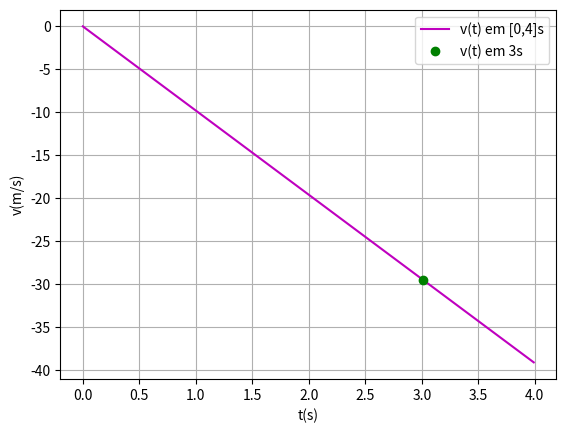

The matplotlib source for this figure:
import numpy as np
import matplotlib.pyplot as plt

#b
#INPUTS
g = -9.8

t0 = 0
tF = 4
dT = 0.01

v0 = 0

N = int((tF-t0)/dT)
print("N = ",N)

#Arrays
t = np.linspace(t0,tF, N)
v = np.empty(N)

v[0] = v0

#Euler
for i in range (N-1):
    v[i+1] = v[i] + g*dT
    t[i+1] = t[i] + dT

#Gráficos
plt.plot(t, v, "-m", label = "v(t) em [0,4]s")
plt.legend()
plt.grid()

plt.xlabel("t(s)")
plt.ylabel("v(m/s)")

#b_2
for i in range(N-1):
    if (t[i]>(3-dT) and t[i+1] <(3+dT)):
        print("dt, t, v = ", dT, t[i+1], v[i+1])
        print("dt, t, v = ", dT, t[i], v[i])
                
        print("v(3s) = {:0.2f} --> i+1".format(v[i+1]))
        print("v(3s) = {:0.2f} --> i".format(v[i]))
        
        #Gráficos
        plt.plot(t[i+1],v[i+1], "og", label="v(t) em 3s")
        plt.legend()
        break

        




